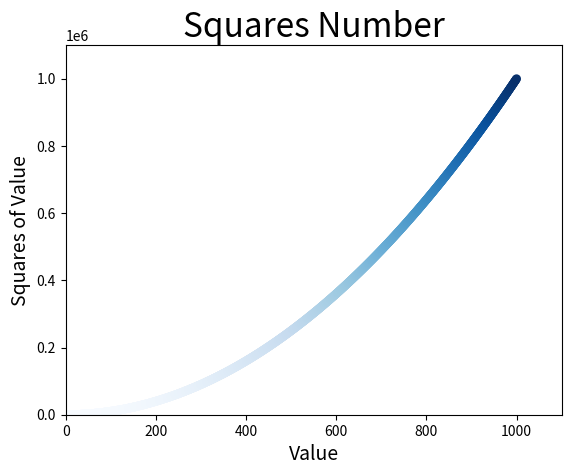

This figure's Python source: (Note: this script raises an exception after producing the figure.)
import matplotlib.pyplot as plt

#plt.scatter(2, 4)
# 实参表示绘制图像时使用的点的尺寸
#plt.scatter(2, 4,s = 200)


'''
绘制一系列的点
'''

'''
x_label = [1, 2, 3, 4, 5  ]
y_label = [1, 4, 9, 16, 25 ]
plt.scatter(x_label, y_label, s = 100)
# 设置图表标题并给坐标轴加上个标签
plt.title("Squares Number", fontsize = 24)
plt.xlabel("Value", fontsize = 14)
plt.ylabel("Squares of Value", fontsize = 14)

# 设置刻度标记的大小
plt.tick_params(axis= 'both', which = 'major', labelsize = 14)
plt.show()
'''

'''
自动计算数据
'''
x_values = list(range(1, 1001))
y_values = [x**2 for x in x_values]
# 还可以进行删除数据点的轮廓
#plt.scatter(x_values, y_values, s = 40)
#plt.scatter(x_values, y_values, edgecolor = 'none', s= 40)

# 传递颜色，实参c就是代表的颜色
#plt.scatter(x_values, y_values,c= 'red', edgecolor = 'none', s= 40)

# 使用颜色映射colormap
plt.scatter(x_values, y_values,c= y_values,cmap=plt.cm.Blues, edgecolor = 'none', s= 40)

# 设置图表标题并给坐标轴加上个标签
plt.title("Squares Number", fontsize = 24)
plt.xlabel("Value", fontsize = 14)
plt.ylabel("Squares of Value", fontsize = 14)

# 设置每一个坐标轴的取值范围-- 函数axis就是该作用的，并且要求提供4个值
plt.axis([0, 1100, 0, 1100000])

#plt.show()

# 自动保存图表
'''第一个参数既是表示该图标保存的文件名字，第二个参数就是表示的删除图表多余的空白的地方，
   当然可以不用这个参数了'''
plt.savefig('squares_plt.png', bbox = 'tight')